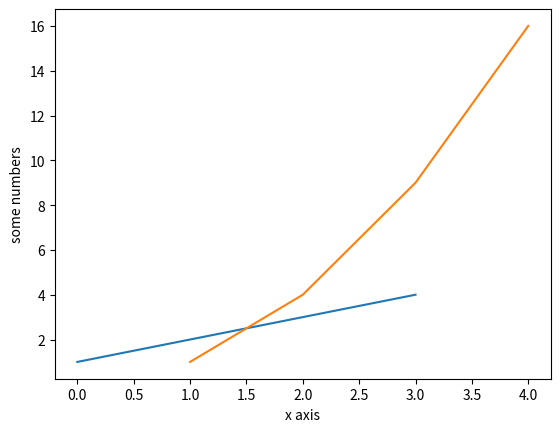

Generate this figure with matplotlib:
import matplotlib.pyplot as plt

plt.plot([1, 2, 3, 4])
plt.xlabel('x axis')
plt.ylabel('some numbers')

plt.plot([1, 2, 3, 4], [1, 4, 9, 16])

plt.show()
